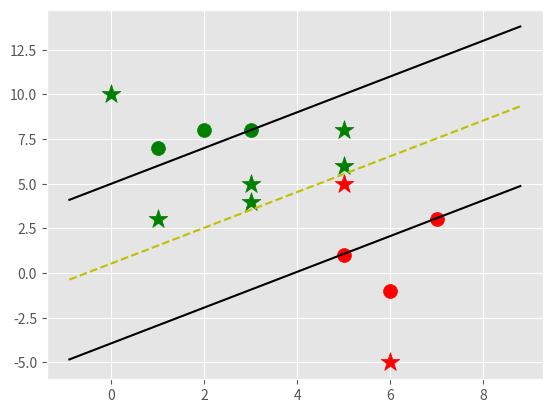

Generate this figure with matplotlib:
import matplotlib.pyplot as plt
from matplotlib import style
import numpy as np
style.use('ggplot')
class Support_Vector_Machine:
    def __init__(self, visualization=True):
        self.visualization=visualization
        self.colors={1:'r',-1:'g'}
        if self.visualization:
            self.fig=plt.figure()
            self.ax=self.fig.add_subplot(1,1,1)
    # train
    def fit(self, data):
        self.data=data
        opt_dict={}
        transforms=[[1,1],[-1,1],[-1,-1],[1,-1]]
        all_data=[]
        for yi in self.data:
            for featureset in self.data[yi]:
                for feature in featureset:
                    all_data.append(feature)
        self.max_feature_value=max(all_data)
        self.min_feature_value=min(all_data)
        all_data=None
        #support vectors yi(xi.w+b)=1
        step_sizes=[
            self.max_feature_value*0.1,
            self.max_feature_value*0.01,
            #point of expense
            self.max_feature_value*0.001
        ]
        #extremely expensive
        b_range_multiple=5
        #not taking small steps for b as did for w above
        b_multiple=5
        latest_optimum=self.max_feature_value*10
        for step in step_sizes:
            w=np.array([latest_optimum,latest_optimum])
            optimized=False
            while not optimized:
                for b in np.arange(-1*(self.max_feature_value*b_range_multiple),
                    self.max_feature_value*b_range_multiple,
                    step*b_multiple):
                    for transformation in transforms:
                        w_t=w*transformation
                        found_option=True
                        #weakest link in SVM SMO attempts to fix this, yi(xi.w+b)>=1
                        for i in self.data:
                            for xi in self.data[i]:
                                yi=i
                                if not yi*(np.dot(w_t,xi)+b)>=1:
                                    found_option=False
                        if found_option:
                            opt_dict[np.linalg.norm(w_t)]=[w_t,b]
                if w[0]<0:
                    optimized=True
                    print('Optimized a step')
                else:
                    w=w-step
            norms=sorted([n for n in opt_dict])
            # ||w|| : [w,b]
            opt_choice=opt_dict[norms[0]]
            self.w=opt_choice[0]
            self.b=opt_choice[1]
            latest_optimum=opt_choice[0][0]+step*2
        for i in self.data:
            for xi in self.data[i]:
                yi=i
                print(xi, ':', yi*(np.dot(self.w,xi)+self.b))

    def predict(self, features):
        # sign(x.w+b)
        classification=np.sign(np.dot(np.array(features), self.w)+self.b)
        if classification!=0 and self.visualization:
            self.ax.scatter(features[0], features[1], s=200, marker='*', c=self.colors[classification])
        return classification
    
    def visualize(self):
        [[ self.ax.scatter(x[0], x[1], s=100, color=self.colors[i]) for x in data_dict[i]] for i in data_dict]
        #hyperplane = x.w+b , v=x.w+b psv=1,nsv=-1,dec=0
        def hyperplane(x,w,b,v):
            return (-w[0]*x-b+v)/w[1]
        datarange=(self.min_feature_value*0.9, self.max_feature_value*1.1)
        hyp_x_min=datarange[0]
        hyp_x_max=datarange[1]
        # w.x+b=1, positive support vector hyperplane
        psv1=hyperplane(hyp_x_min, self.w, self.b, 1)
        psv2=hyperplane(hyp_x_max, self.w, self.b, 1)
        self.ax.plot([hyp_x_min, hyp_x_max], [psv1, psv2], 'k')
        # w.x+b=-1, positive support vector hyperplane
        nsv1=hyperplane(hyp_x_min, self.w, self.b, -1)
        nsv2=hyperplane(hyp_x_max, self.w, self.b, -1)
        self.ax.plot([hyp_x_min, hyp_x_max], [nsv1, nsv2], 'k')
        # w.x+b=0, positive support vector hyperplane
        db1=hyperplane(hyp_x_min, self.w, self.b, 0)
        db2=hyperplane(hyp_x_max, self.w, self.b, 0)
        self.ax.plot([hyp_x_min, hyp_x_max], [db1, db2], 'y--')
        plt.show()

data_dict={
    -1:np.array([
        [1,7],[2,8],[3,8]
    ]),
    1:np.array([
        [5,1],[6,-1],[7,3]
    ])
}
svm=Support_Vector_Machine()
svm.fit(data=data_dict)
predict_us=[
    [0,10],[1,3],[3,4],[3,5],[5,5],[5,6],[6,-5],[5,8]
]
for p in predict_us:
    svm.predict(p)
svm.visualize()